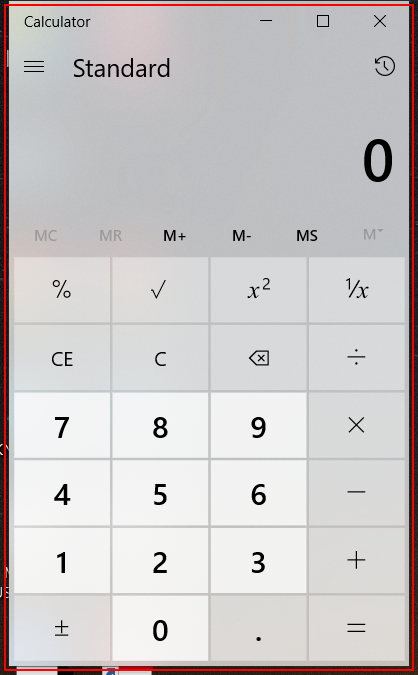
Workflow: calculator

Step 1: Open 'applicationframehost.ex...' in window 'Calculator' (applicationframehost.exe)

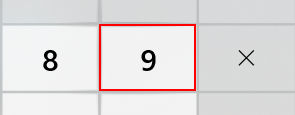
Step 2: click on the button 'Nine'

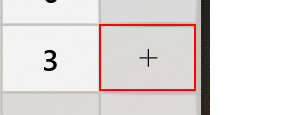
Step 3: click on the button 'Plus'

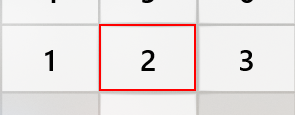
Step 4: click on the button 'Two'

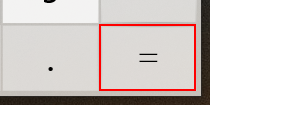
Step 5: click on the button 'Equals'
